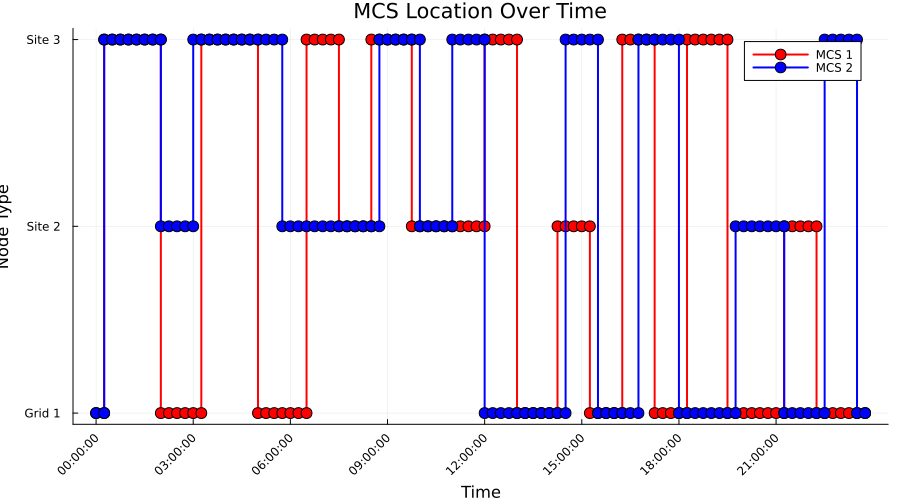

Source data for this figure (header and first rows):
Time_Period, Time_Label, MCS_1_Location, MCS_1_Location_Type, MCS_2_Location, MCS_2_Location_Type
1, 00:00:00, 1, Grid, 1, Grid
2, 00:15:00, 3, Construction, 3, Construction
3, 00:30:00, 3, Construction, 3, Construction
4, 00:45:00, 3, Construction, 3, Construction
5, 01:00:00, 3, Construction, 3, Construction
6, 01:15:00, 3, Construction, 3, Construction
7, 01:30:00, 3, Construction, 3, Construction
8, 01:45:00, 3, Construction, 3, Construction
9, 02:00:00, 1, Grid, 2, Construction
10, 02:15:00, 1, Grid, 2, Construction
11, 02:30:00, 1, Grid, 2, Construction
12, 02:45:00, 1, Grid, 2, Construction
13, 03:00:00, 1, Grid, 3, Construction
14, 03:15:00, 3, Construction, 3, Construction
15, 03:30:00, 3, Construction, 3, Construction
16, 03:45:00, 3, Construction, 3, Construction
17, 04:00:00, 3, Construction, 3, Construction
18, 04:15:00, 3, Construction, 3, Construction
19, 04:30:00, 3, Construction, 3, Construction
20, 04:45:00, 3, Construction, 3, Construction
21, 05:00:00, 1, Grid, 3, Construction
22, 05:15:00, 1, Grid, 3, Construction
23, 05:30:00, 1, Grid, 3, Construction
24, 05:45:00, 1, Grid, 2, Construction
25, 06:00:00, 1, Grid, 2, Construction
26, 06:15:00, 1, Grid, 2, Construction
27, 06:30:00, 3, Construction, 2, Construction
28, 06:45:00, 3, Construction, 2, Construction
29, 07:00:00, 3, Construction, 2, Construction
30, 07:15:00, 3, Construction, 2, Construction
31, 07:30:00, 2, Construction, 2, Construction
32, 07:45:00, 2, Construction, 2, Construction
33, 08:00:00, 2, Construction, 2, Construction
34, 08:15:00, 2, Construction, 2, Construction
35, 08:30:00, 3, Construction, 2, Construction
36, 08:45:00, 3, Construction, 3, Construction
37, 09:00:00, 3, Construction, 3, Construction
38, 09:15:00, 3, Construction, 3, Construction
39, 09:30:00, 3, Construction, 3, Construction
40, 09:45:00, 2, Construction, 3, Construction
41, 10:00:00, 2, Construction, 2, Construction
42, 10:15:00, 2, Construction, 2, Construction
43, 10:30:00, 2, Construction, 2, Construction
44, 10:45:00, 2, Construction, 2, Construction
45, 11:00:00, 2, Construction, 3, Construction
46, 11:15:00, 2, Construction, 3, Construction
47, 11:30:00, 2, Construction, 3, Construction
48, 11:45:00, 2, Construction, 3, Construction
49, 12:00:00, 3, Construction, 1, Grid
50, 12:15:00, 3, Construction, 1, Grid
51, 12:30:00, 3, Construction, 1, Grid
52, 12:45:00, 3, Construction, 1, Grid
53, 13:00:00, 1, Grid, 1, Grid
54, 13:15:00, 1, Grid, 1, Grid
55, 13:30:00, 1, Grid, 1, Grid
56, 13:45:00, 1, Grid, 1, Grid
57, 14:00:00, 1, Grid, 1, Grid
58, 14:15:00, 2, Construction, 1, Grid
59, 14:30:00, 2, Construction, 3, Construction
60, 14:45:00, 2, Construction, 3, Construction
... 36 more rows
